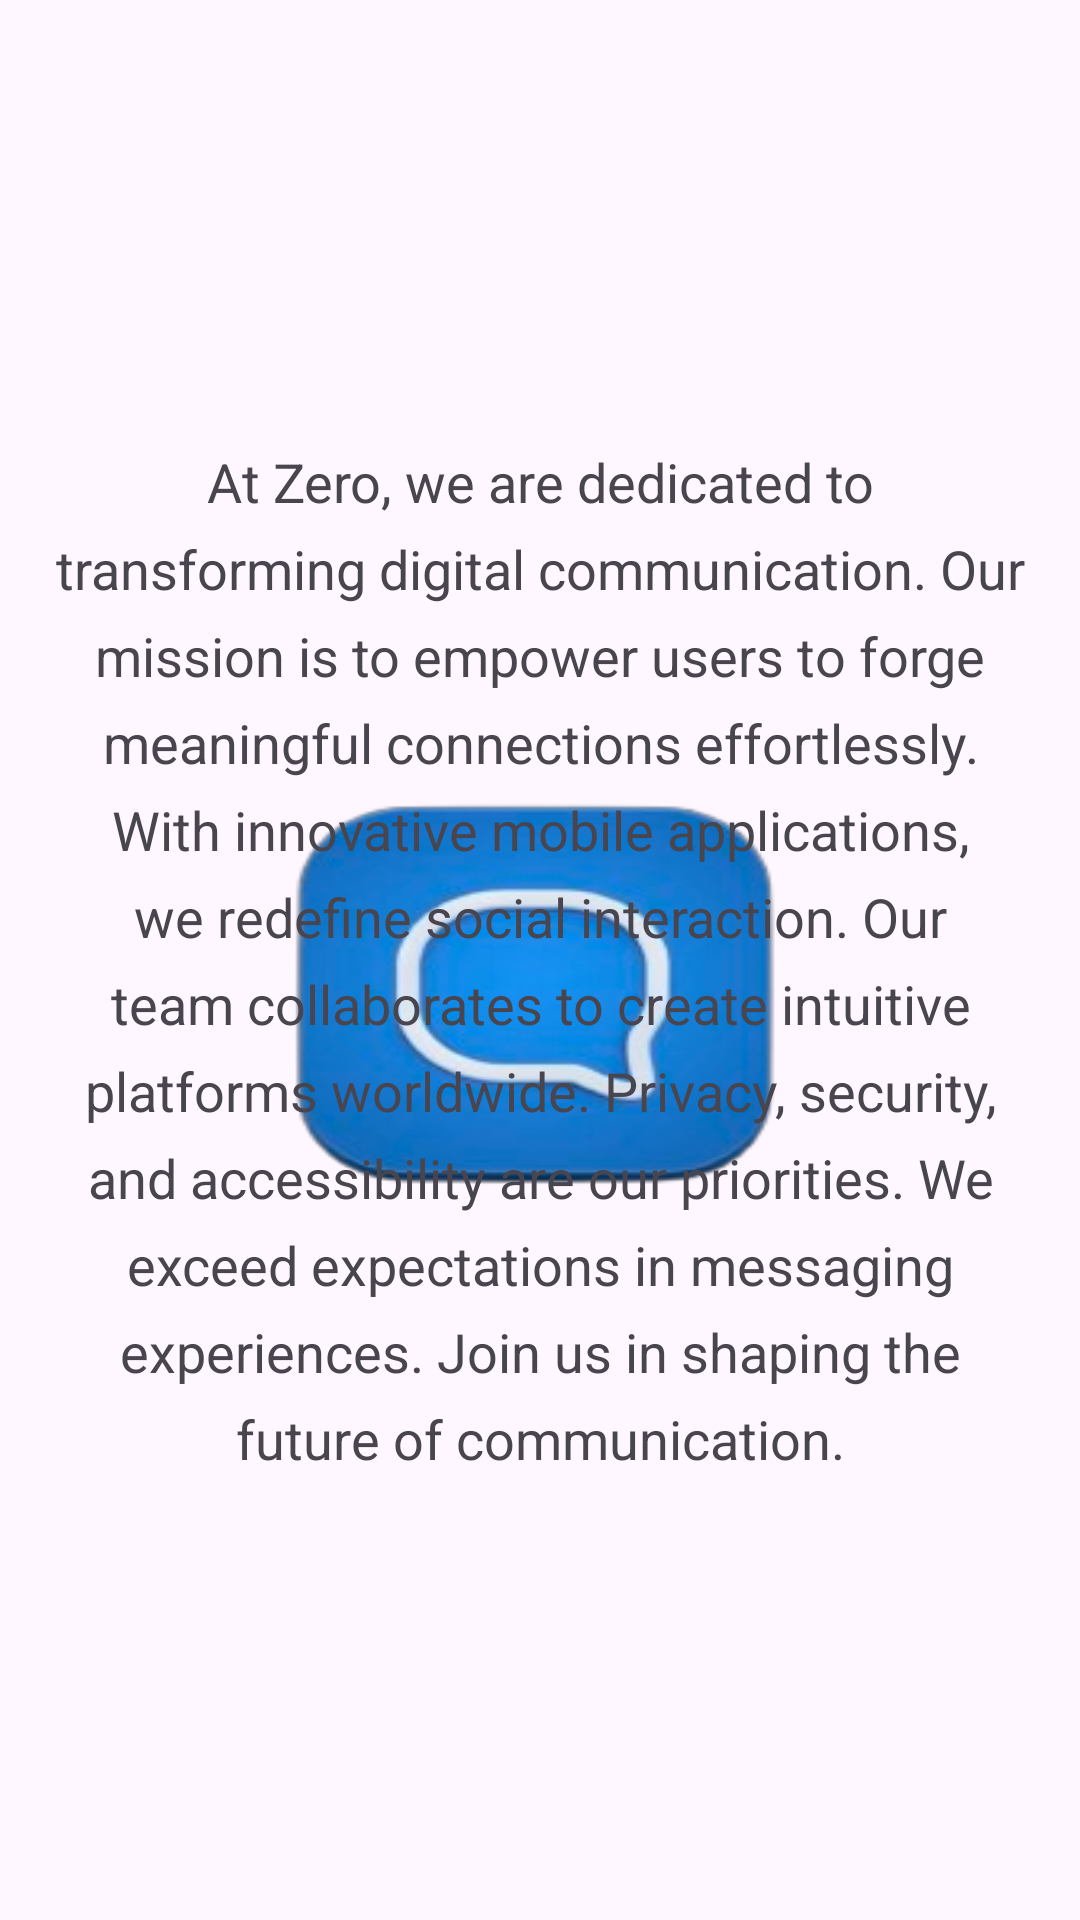

Write the Android layout XML for this screen, with the resource values it uses.
<!-- AndroidManifest.xml: application theme Theme.Chat -->
<!-- res/layout/activity_account_about.xml -->
<?xml version="1.0" encoding="utf-8"?>
<androidx.constraintlayout.widget.ConstraintLayout xmlns:android="http://schemas.android.com/apk/res/android"
    xmlns:app="http://schemas.android.com/apk/res-auto"
    xmlns:tools="http://schemas.android.com/tools"
    android:layout_width="match_parent"
    android:layout_height="match_parent"
    android:background="@drawable/screen_bg"
    tools:context=".AccountAboutActivity">

    <TextView
        android:id="@+id/textView"
        android:layout_width="wrap_content"
        android:layout_height="wrap_content"
        android:text="@string/about_us_description"
        android:textSize="18sp"
        android:lineSpacingExtra="8dp"
        android:textAlignment="center"
        android:paddingStart="16dp"
        android:paddingEnd="16dp"
        android:paddingTop="16dp"
        android:paddingBottom="16dp"
        app:layout_constraintTop_toTopOf="parent"
        app:layout_constraintStart_toStartOf="parent"
        app:layout_constraintEnd_toEndOf="parent"
        app:layout_constraintBottom_toBottomOf="parent"/>

</androidx.constraintlayout.widget.ConstraintLayout>
<!-- resources referenced by this layout -->
<resources>
  <!-- drawable screen_bg: png bitmap (drawable, 43861 bytes) -->
  <string name="about_us_description">At Zero, we are dedicated to transforming digital communication. Our mission is to empower users to forge meaningful connections effortlessly. With innovative mobile applications, we redefine social interaction. Our team collaborates to create intuitive platforms worldwide. Privacy, security, and accessibility are our priorities. We exceed expectations in messaging experiences. Join us in shaping the future of communication.</string>
  <style name="Theme.Chat" parent="Base.Theme.Chat" />
  <style name="Base.Theme.Chat" parent="Theme.Material3.DayNight.NoActionBar">
          
          <item name="colorPrimary">@color/dblue</item>
          <item name="colorContainer">@color/black</item>
      </style>
  <color name="dblue">#134074</color>
  <color name="black">#FF000000</color>
</resources>
